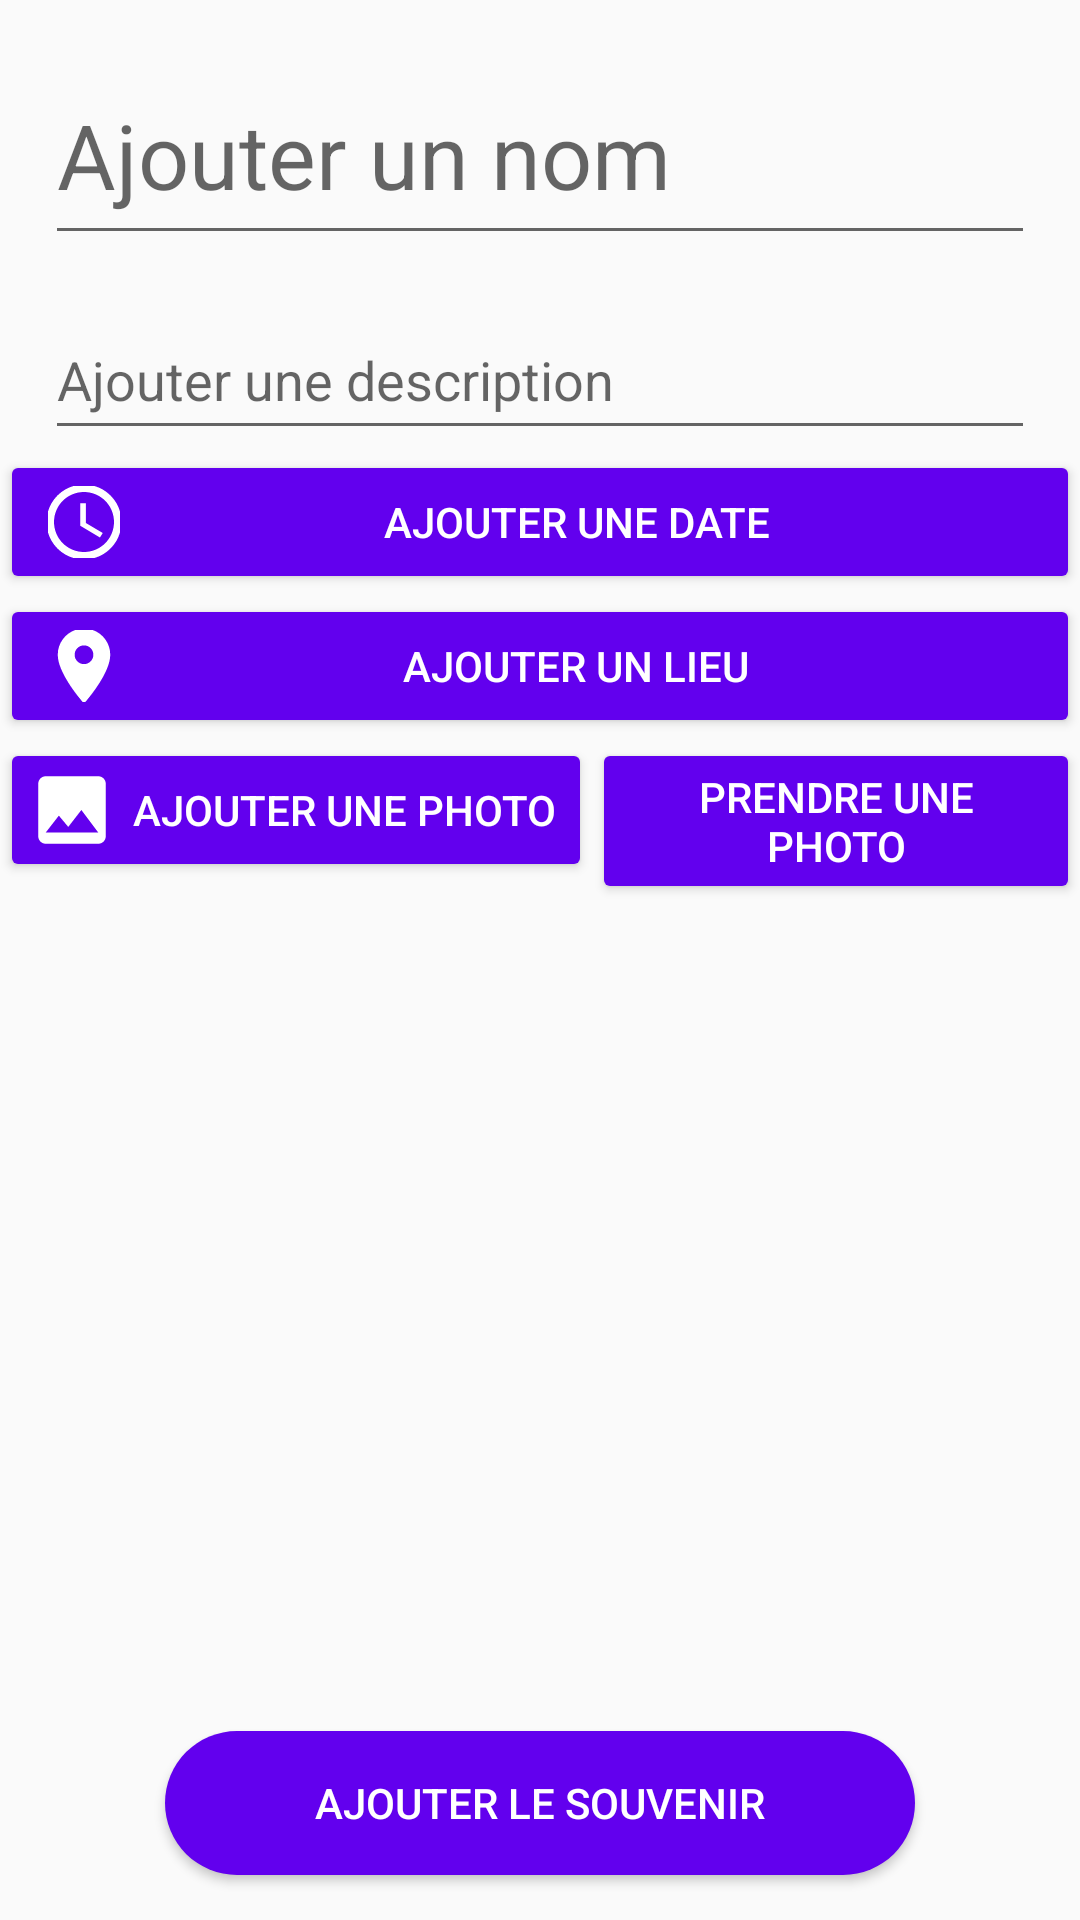

The Android layout XML behind this screen, and the referenced resources:
<!-- AndroidManifest.xml: application theme Theme.Memories -->
<!-- res/layout/add_memory_fragment.xml -->
<?xml version="1.0" encoding="utf-8"?>
<androidx.constraintlayout.widget.ConstraintLayout xmlns:android="http://schemas.android.com/apk/res/android"
    xmlns:app="http://schemas.android.com/apk/res-auto"
    xmlns:tools="http://schemas.android.com/tools"
    android:layout_width="match_parent"
    android:layout_height="match_parent">

    <EditText
        android:id="@+id/addName"
        android:layout_width="match_parent"
        android:layout_height="70dp"
        android:layout_margin="@dimen/default_margin"
        android:hint="@string/add_title"
        android:textSize="30sp"
        app:layout_constraintTop_toTopOf="parent" />

    <EditText
        android:id="@+id/addDescription"
        android:layout_width="match_parent"
        android:layout_height="50dp"
        android:layout_margin="@dimen/default_margin"
        android:hint="@string/add_description"
        app:layout_constraintTop_toBottomOf="@+id/addName"/>

    <Button
        android:id="@+id/addDateBtn"
        android:layout_width="match_parent"
        android:layout_height="wrap_content"
        android:text="@string/add_date"
        app:layout_constraintTop_toBottomOf="@+id/addDescription"
        android:backgroundTint="@color/purple_500"
        android:textColor="@color/white"
        android:drawableStart="@drawable/ic_time"
        android:drawableTint="@color/white"
        android:paddingLeft="@dimen/default_padding"
        android:paddingRight="@dimen/default_padding"/>

    <Button
        android:id="@+id/addPlaceBtn"
        android:layout_width="match_parent"
        android:layout_height="wrap_content"
        android:backgroundTint="@color/purple_500"
        android:textColor="@color/white"
        android:text="@string/add_place"
        app:layout_constraintTop_toBottomOf="@+id/addDateBtn"
        android:drawableStart="@drawable/ic_place"
        android:drawableTint="@color/white"
        android:paddingLeft="@dimen/default_padding"
        android:paddingRight="@dimen/default_padding"
        />

    <Button
        android:id="@+id/addPicBtn"
        android:layout_width="0dp"
        android:layout_height="wrap_content"
        android:backgroundTint="@color/purple_500"
        android:drawableStart="@drawable/ic_pic"
        android:drawablePadding="@dimen/drawable_padding"
        android:drawableTint="@color/white"
        android:text="@string/add_pic"
        android:textColor="@color/white"
        app:layout_constraintStart_toStartOf="parent"
        app:layout_constraintTop_toBottomOf="@+id/addPlaceBtn" />

    <Button
        android:id="@+id/takePicBtn"
        android:layout_width="0dp"
        android:layout_height="wrap_content"
        android:backgroundTint="@color/purple_500"
        android:drawableStart="@drawable/ic_camera"
        android:drawableTint="@color/white"
        android:drawablePadding="@dimen/drawable_padding"
        android:text="@string/take_pic"
        android:textColor="@color/white"
        app:layout_constraintEnd_toEndOf="parent"
        app:layout_constraintStart_toEndOf="@+id/addPicBtn"
        app:layout_constraintTop_toBottomOf="@+id/addPlaceBtn" />

    <Button
        android:id="@+id/addMemoryBtn"
        android:layout_width="250dp"
        android:layout_margin="@dimen/default_margin"
        android:layout_height="wrap_content"
        android:background="@drawable/rounded_corner"
        android:textColor="@color/white"
        android:drawableStart="@drawable/ic_plus"
        android:paddingLeft="@dimen/default_margin"
        android:paddingRight="@dimen/default_margin"
        android:text="@string/add_the_souvenir"
        app:layout_constraintBottom_toBottomOf="parent"
        app:layout_constraintEnd_toEndOf="parent"
        app:layout_constraintStart_toStartOf="parent"/>

    <ImageView
        android:id="@+id/memoryImage"
        android:layout_width="300sp"
        android:layout_height="300sp"
        android:src="@drawable/defaultpic"
        android:scaleType="centerCrop"
        android:visibility="invisible"
        app:layout_constraintBottom_toTopOf="@+id/addMemoryBtn"
        app:layout_constraintEnd_toEndOf="parent"
        app:layout_constraintStart_toStartOf="parent"
        app:layout_constraintTop_toBottomOf="@+id/addPicBtn" />


</androidx.constraintlayout.widget.ConstraintLayout>
<!-- resources referenced by this layout -->
<resources>
  <dimen name="default_margin">15dp</dimen>
  <dimen name="default_padding">16dp</dimen>
  <dimen name="drawable_padding">8dp</dimen>
  <!-- drawable defaultpic: png bitmap (drawable-v24, 9422 bytes) -->
  <!-- drawable ic_pic (drawable-anydpi) -->
  <vector xmlns:android="http://schemas.android.com/apk/res/android"
      android:width="24dp"
      android:height="24dp"
      android:viewportWidth="24"
      android:viewportHeight="24"
      android:tint="#333333"
      android:alpha="1">
    <group android:scaleX="1.25"
        android:scaleY="1.25"
        android:translateX="-3"
        android:translateY="-3">
      <path
          android:fillColor="@android:color/white"
          android:pathData="M21,19V5c0,-1.1 -0.9,-2 -2,-2H5c-1.1,0 -2,0.9 -2,2v14c0,1.1 0.9,2 2,2h14c1.1,0 2,-0.9 2,-2zM8.5,13.5l2.5,3.01L14.5,12l4.5,6H5l3.5,-4.5z"/>
    </group>
  </vector>
  <!-- drawable ic_place (drawable-anydpi) -->
  <vector xmlns:android="http://schemas.android.com/apk/res/android"
      android:width="24dp"
      android:height="24dp"
      android:viewportWidth="24"
      android:viewportHeight="24"
      android:tint="#333333"
      android:alpha="1">
    <group android:scaleX="1.25"
        android:scaleY="1.25"
        android:translateX="-3"
        android:translateY="-3">
      <path
          android:fillColor="@android:color/white"
          android:pathData="M12,2C8.13,2 5,5.13 5,9c0,5.25 7,13 7,13s7,-7.75 7,-13c0,-3.87 -3.13,-7 -7,-7zM12,11.5c-1.38,0 -2.5,-1.12 -2.5,-2.5s1.12,-2.5 2.5,-2.5 2.5,1.12 2.5,2.5 -1.12,2.5 -2.5,2.5z"/>
    </group>
  </vector>
  <!-- drawable ic_time (drawable-anydpi) -->
  <vector xmlns:android="http://schemas.android.com/apk/res/android"
      android:width="24dp"
      android:height="24dp"
      android:viewportWidth="24"
      android:viewportHeight="24"
      android:tint="#333333"
      android:alpha="1">
    <group android:scaleX="1.25"
        android:scaleY="1.25"
        android:translateX="-3"
        android:translateY="-3">
      <path
          android:fillColor="@android:color/white"
          android:pathData="M11.99,2C6.47,2 2,6.48 2,12s4.47,10 9.99,10C17.52,22 22,17.52 22,12S17.52,2 11.99,2zM12,20c-4.42,0 -8,-3.58 -8,-8s3.58,-8 8,-8 8,3.58 8,8 -3.58,8 -8,8z"/>
      <path
          android:fillColor="@android:color/white"
          android:pathData="M12.5,7H11v6l5.25,3.15 0.75,-1.23 -4.5,-2.67z"/>
    </group>
  </vector>
  <!-- drawable rounded_corner (drawable) -->
  <?xml version="1.0" encoding="utf-8"?>
  <selector xmlns:android="http://schemas.android.com/apk/res/android">
  
      <item>
          <shape xmlns:android="http://schemas.android.com/apk/res/android">
              <corners  android:radius="50dp"/>
              <solid android:color="@color/purple_500" />
          </shape>
      </item>
  
  </selector>
  <string name="add_date">Ajouter une date</string>
  <string name="add_description">Ajouter une description</string>
  <string name="add_pic">Ajouter une photo</string>
  <string name="add_place">Ajouter un lieu</string>
  <string name="add_the_souvenir">Ajouter le souvenir</string>
  <string name="add_title"><font size="30">Ajouter un nom</font></string>
  <string name="take_pic">Prendre une photo</string>
  <style name="Theme.Memories" parent="Theme.AppCompat.Light.NoActionBar">
          
          <item name="colorPrimary">@color/purple_500</item>
          <item name="colorPrimaryVariant">@color/purple_700</item>
          <item name="colorOnPrimary">@color/white</item>
          
          <item name="colorSecondary">@color/teal_200</item>
          <item name="colorSecondaryVariant">@color/teal_700</item>
          <item name="colorOnSecondary">@color/black</item>
          
          <item name="android:statusBarColor" tools:targetApi="l">?attr/colorPrimaryVariant</item>
          
      </style>
  <!-- not gathered from this repository: default colours our renderer supplied (Android Studio template values) -->
  <color name="purple_500">#FF6200EE</color>
  <color name="purple_700">#FF3700B3</color>
  <color name="teal_200">#FF03DAC5</color>
  <color name="teal_700">#FF018786</color>
  <color name="black">#FF000000</color>
  <color name="white">#FFFFFFFF</color>
</resources>
